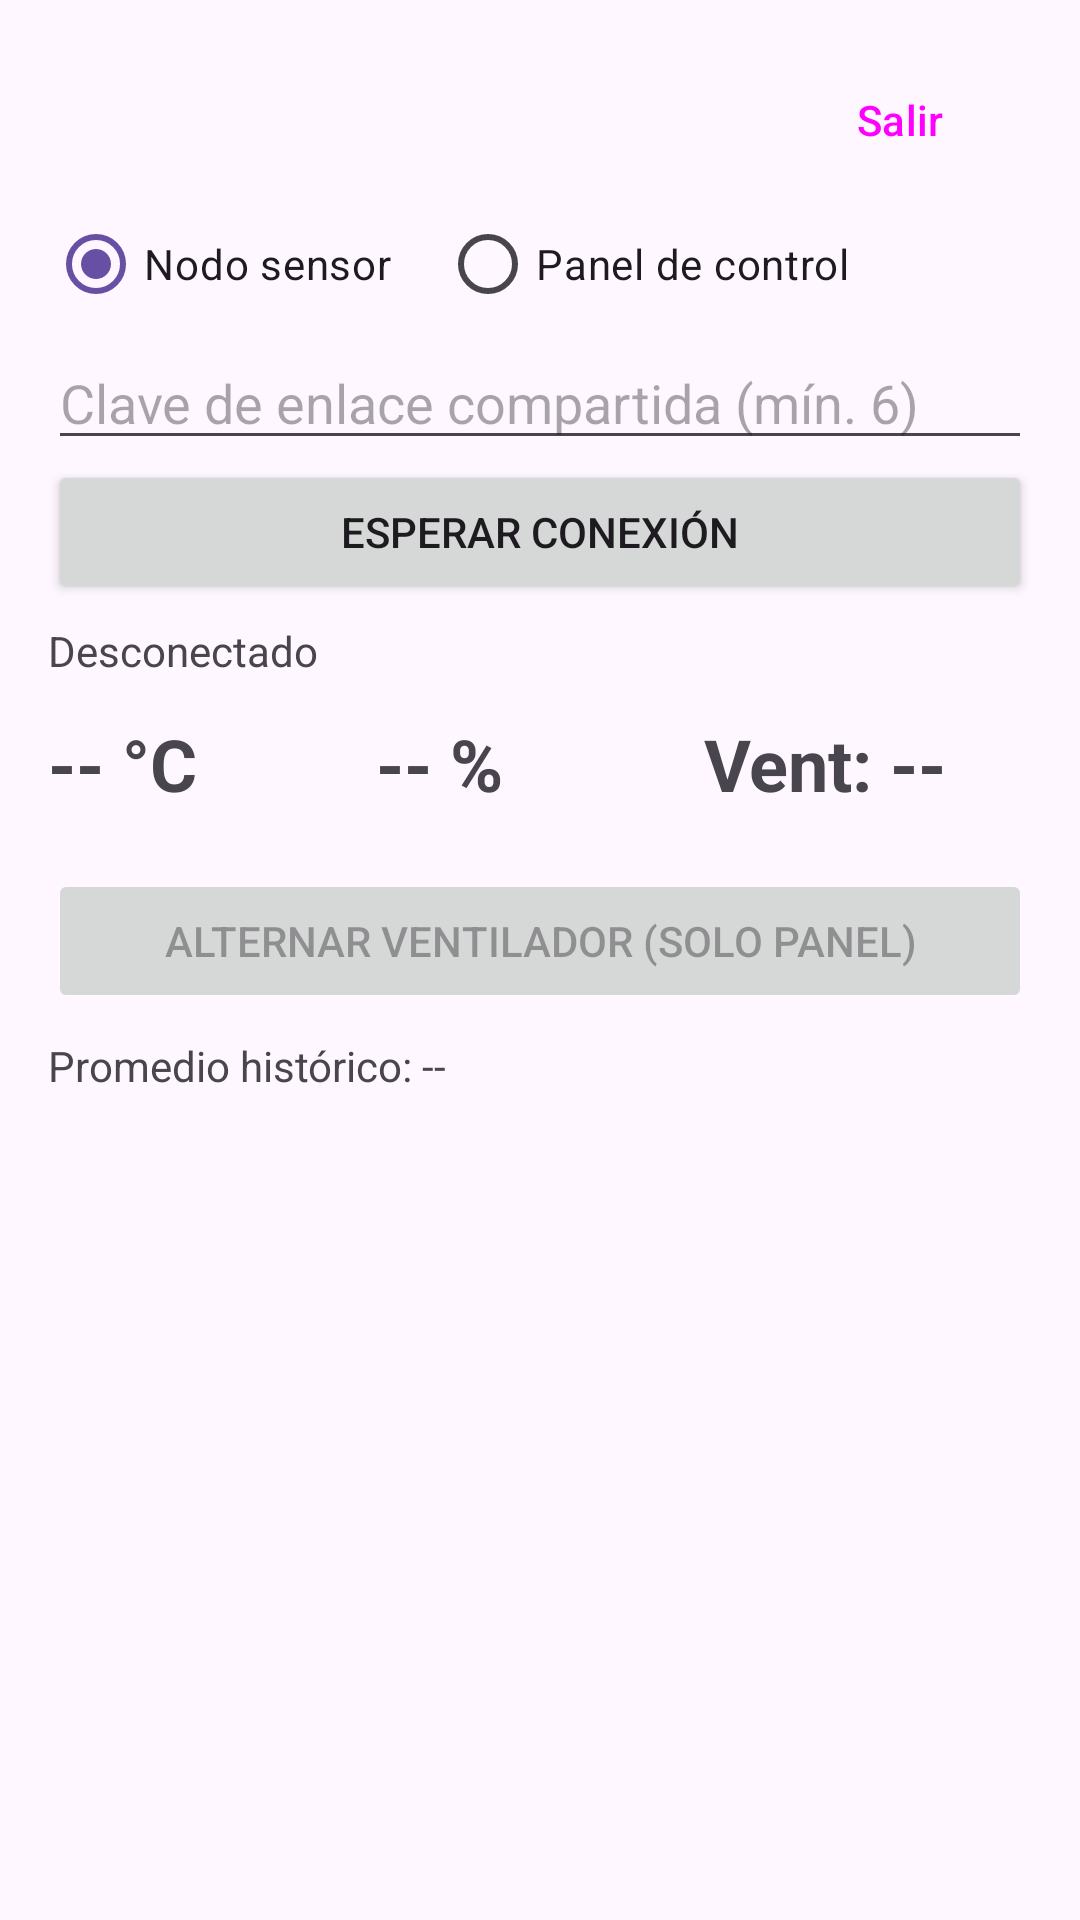

Here is an Android app screen rendered from its layout file. Give the layout XML and the strings, colors and styles it references.
<!-- AndroidManifest.xml: application theme Theme.IoTMonitor -->
<!-- res/layout/activity_main.xml -->
<?xml version="1.0" encoding="utf-8"?>
<LinearLayout xmlns:android="http://schemas.android.com/apk/res/android"
    android:layout_width="match_parent" android:layout_height="match_parent"
    android:orientation="vertical" android:padding="16dp">

    <LinearLayout android:layout_width="match_parent" android:layout_height="wrap_content"
        android:gravity="center_vertical" android:orientation="horizontal">
        <TextView android:id="@+id/tvWelcome" android:layout_width="0dp" android:layout_height="wrap_content"
            android:layout_weight="1" android:textSize="18sp" android:textStyle="bold" />
        <Button android:id="@+id/btnLogout" style="@style/Widget.Material3.Button.TextButton"
            android:layout_width="wrap_content" android:layout_height="wrap_content" android:text="Salir" />
    </LinearLayout>

    <RadioGroup android:id="@+id/rgRole" android:layout_width="match_parent" android:layout_height="wrap_content"
        android:orientation="horizontal">
        <RadioButton android:id="@+id/rbNode" android:layout_width="wrap_content" android:layout_height="wrap_content"
            android:checked="true" android:text="Nodo sensor" />
        <RadioButton android:id="@+id/rbPanel" android:layout_width="wrap_content" android:layout_height="wrap_content"
            android:layout_marginStart="16dp" android:text="Panel de control" />
    </RadioGroup>

    <EditText android:id="@+id/etPin" android:layout_width="match_parent" android:layout_height="wrap_content"
        android:hint="Clave de enlace compartida (mín. 6)" android:importantForAutofill="no"
        android:inputType="numberPassword" />
    <Button android:id="@+id/btnConnect" android:layout_width="match_parent" android:layout_height="wrap_content"
        android:text="Esperar conexión" />
    <TextView android:id="@+id/tvStatus" android:layout_width="match_parent" android:layout_height="wrap_content"
        android:layout_marginTop="6dp" android:text="Desconectado" />

    <LinearLayout android:layout_width="match_parent" android:layout_height="wrap_content"
        android:layout_marginTop="12dp" android:orientation="horizontal">
        <TextView android:id="@+id/tvTemp" android:layout_width="0dp" android:layout_height="wrap_content"
            android:layout_weight="1" android:text="-- °C" android:textSize="24sp" android:textStyle="bold" />
        <TextView android:id="@+id/tvHum" android:layout_width="0dp" android:layout_height="wrap_content"
            android:layout_weight="1" android:text="-- %" android:textSize="24sp" android:textStyle="bold" />
        <TextView android:id="@+id/tvFan" android:layout_width="0dp" android:layout_height="wrap_content"
            android:layout_weight="1" android:text="Vent: --" android:textSize="24sp" android:textStyle="bold" />
    </LinearLayout>
    <TextView android:id="@+id/tvAlert" android:layout_width="match_parent" android:layout_height="wrap_content"
        android:textColor="#C62828" android:textStyle="bold" />
    <Button android:id="@+id/btnFan" android:layout_width="match_parent" android:layout_height="wrap_content"
        android:enabled="false" android:text="Alternar ventilador (solo panel)" />
    <TextView android:id="@+id/tvAvg" android:layout_width="match_parent" android:layout_height="wrap_content"
        android:layout_marginTop="8dp" android:text="Promedio histórico: --" />
    <ListView android:id="@+id/lvHistory" android:layout_width="match_parent" android:layout_height="0dp"
        android:layout_weight="1" />
</LinearLayout>
<!-- resources referenced by this layout -->
<resources>
  <style name="Theme.IoTMonitor" parent="Theme.Material3.DayNight.NoActionBar" />
</resources>
